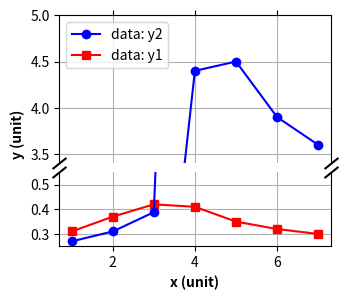

The script that saved this image:
# 导入 matplotlib 和 numpy 包
import matplotlib.pyplot as plt

x = [1, 2, 3, 4, 5, 6, 7]
y1 = [0.31, 0.37, 0.42, 0.41, 0.35, 0.32, 0.30]
y2 = [0.27, 0.31, 0.388, 4.4, 4.5, 3.9, 3.6]

# 生成图形对象 fig 和 两个坐标系对象 ax1 和 ax2
fig, (ax1, ax2) = plt.subplots(
    2, 1, sharex=True, figsize=(3.5, 3), gridspec_kw={"height_ratios": [2, 1]}
)
# 调整图像中坐标系的垂直间距
fig.subplots_adjust(hspace=0.08)

# 在两个坐标系对象上绘制相同的数据
for ax in [ax1, ax2]:
    _ = ax.plot(x, y1, color="r", marker="s", ls="-", label="data: y1")
    _ = ax.plot(x, y2, color="b", marker="o", ls="-", label="data: y2")
    ax.grid()

# 在两个坐标系上使用不同的Y轴范围
ax1.set_ylim(3.4, 5.0)
ax2.set_ylim(0.25, 0.55)

# 设置两个坐标系的的边框和刻度位置，消除中间区域的边框
ax1.spines.bottom.set_visible(False)
ax1.tick_params(bottom=False, top=True, labeltop=False)
ax2.xaxis.tick_bottom()
ax2.spines.top.set_visible(False)


# 使用plot函数在轴上添加两个斜线标识，表示截断
d = 0.8  # 倾斜度
kwargs = dict(
    marker=[(-1, -d), (1, d)],
    markersize=10,
    linestyle="none",
    color="k",
    markeredgecolor="k",
    markeredgewidth=1.5,
    clip_on=False,
)
ax1.plot([0, 1], [0, 0], transform=ax1.transAxes, **kwargs)
ax2.plot([0, 1], [1, 1], transform=ax2.transAxes, **kwargs)

# 设置轴坐标，对于Y轴需要偏移轴标签一段距离
ax2.set_xlabel("x (unit)", fontweight="bold")
ax1.set_ylabel("y (unit)", fontweight="bold", y=0.2)

# 添加图例，仅在一个坐标系上显示即可
ax1.legend(reverse=True)

# 保存图片
# plt.savefig('具有截断Y轴的折线图.png', dpi=300, bbox_inches='tight')

# 显示图片
plt.show()